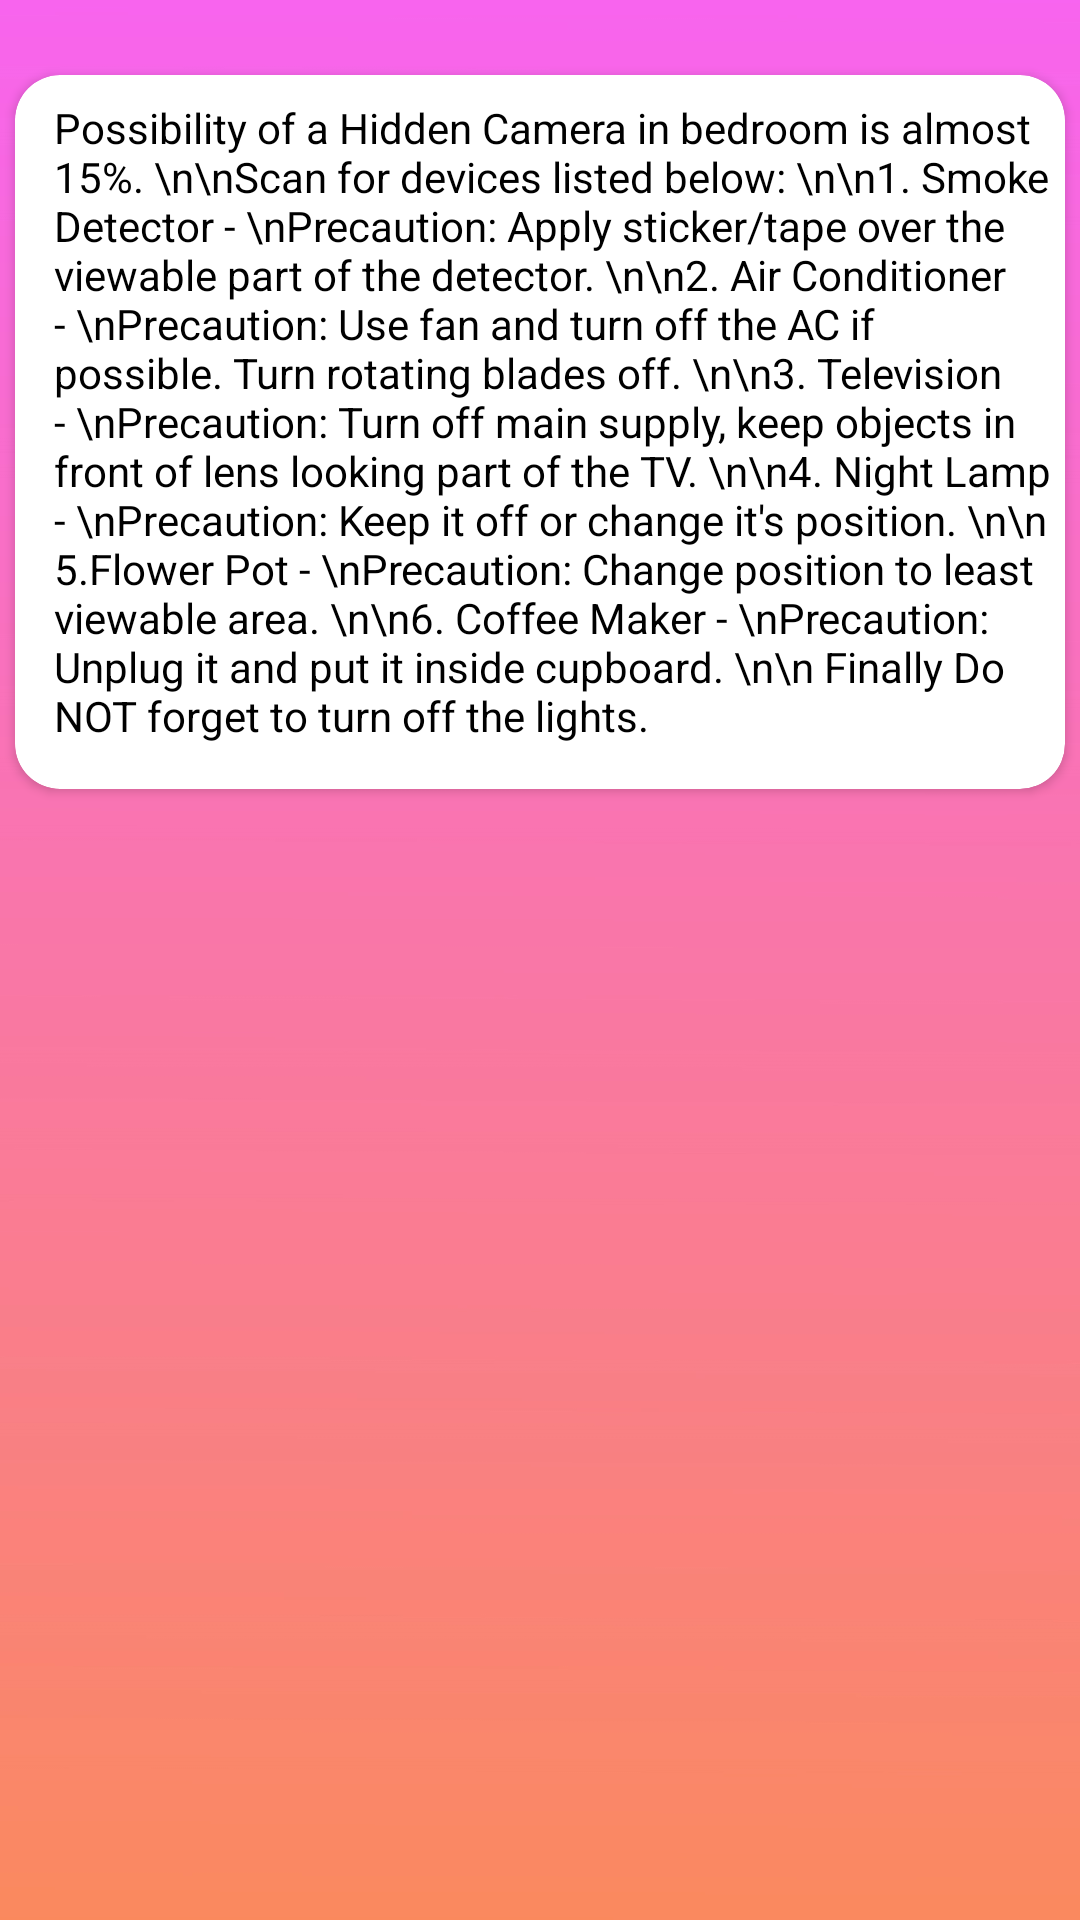

Layout XML and referenced resources for this Android screen:
<!-- AndroidManifest.xml: application theme AppTheme -->
<!-- res/layout/activity_bedroom.xml -->
<?xml version="1.0" encoding="utf-8"?>
<androidx.constraintlayout.widget.ConstraintLayout xmlns:android="http://schemas.android.com/apk/res/android"
    xmlns:app="http://schemas.android.com/apk/res-auto"
    xmlns:tools="http://schemas.android.com/tools"
    android:background="@drawable/bgapps"
    android:layout_width="match_parent"
    android:layout_height="match_parent"
    tools:context=".Bedroom">


    <androidx.cardview.widget.CardView
        android:layout_width="match_parent"
        android:layout_height="wrap_content"
        android:layout_marginLeft="5dp"
        android:layout_marginTop="25dp"
        android:layout_marginRight="5dp"
        app:cardCornerRadius="15dp"
        app:layout_constraintEnd_toEndOf="parent"
        app:layout_constraintStart_toStartOf="parent"
        app:layout_constraintTop_toTopOf="parent">

        <ScrollView
            android:layout_width="match_parent"
            android:layout_height="match_parent">

            <TextView
                android:layout_width="match_parent"
                android:layout_height="match_parent"
                android:layout_marginLeft="8dp"
                android:layout_marginTop="8dp"
                android:inputType="textMultiLine"
                android:paddingLeft="5dp"
                android:paddingRight="2dp"
                android:paddingBottom="15dp"
                android:text="Possibility of a Hidden Camera in bedroom is almost 15%. \n\nScan for devices listed below: \n\n1. Smoke Detector - \nPrecaution: Apply sticker/tape over the viewable part of the detector. \n\n2. Air Conditioner - \nPrecaution: Use fan and turn off the AC if possible. Turn rotating blades off. \n\n3. Television - \nPrecaution: Turn off main supply, keep objects in front of lens looking part of the TV. \n\n4. Night Lamp - \nPrecaution: Keep it off or change it's position. \n\n 5.Flower Pot - \nPrecaution: Change position to least viewable area. \n\n6. Coffee Maker - \nPrecaution: Unplug it and put it inside cupboard. \n\n Finally Do NOT forget to turn off the lights."
                android:textColor="#000000"
                android:textSize="14dp" />

        </ScrollView>

    </androidx.cardview.widget.CardView>


</androidx.constraintlayout.widget.ConstraintLayout>
<!-- resources referenced by this layout -->
<resources>
  <!-- drawable bgapps: jpeg bitmap (drawable, 156247 bytes) -->
  <style name="AppTheme" parent="Theme.AppCompat.Light.NoActionBar">
          
          <item name="colorPrimary">@color/colorPrimary</item>
          <item name="colorPrimaryDark">@color/colorPrimaryDark</item>
          <item name="colorAccent">@color/colorAccent</item>
      </style>
  <color name="colorPrimary">#FFAF87</color>#FF8E72
  <color name="colorPrimaryDark">#FFAF87</color>
  <color name="colorAccent">#FFAF87</color>
</resources>
